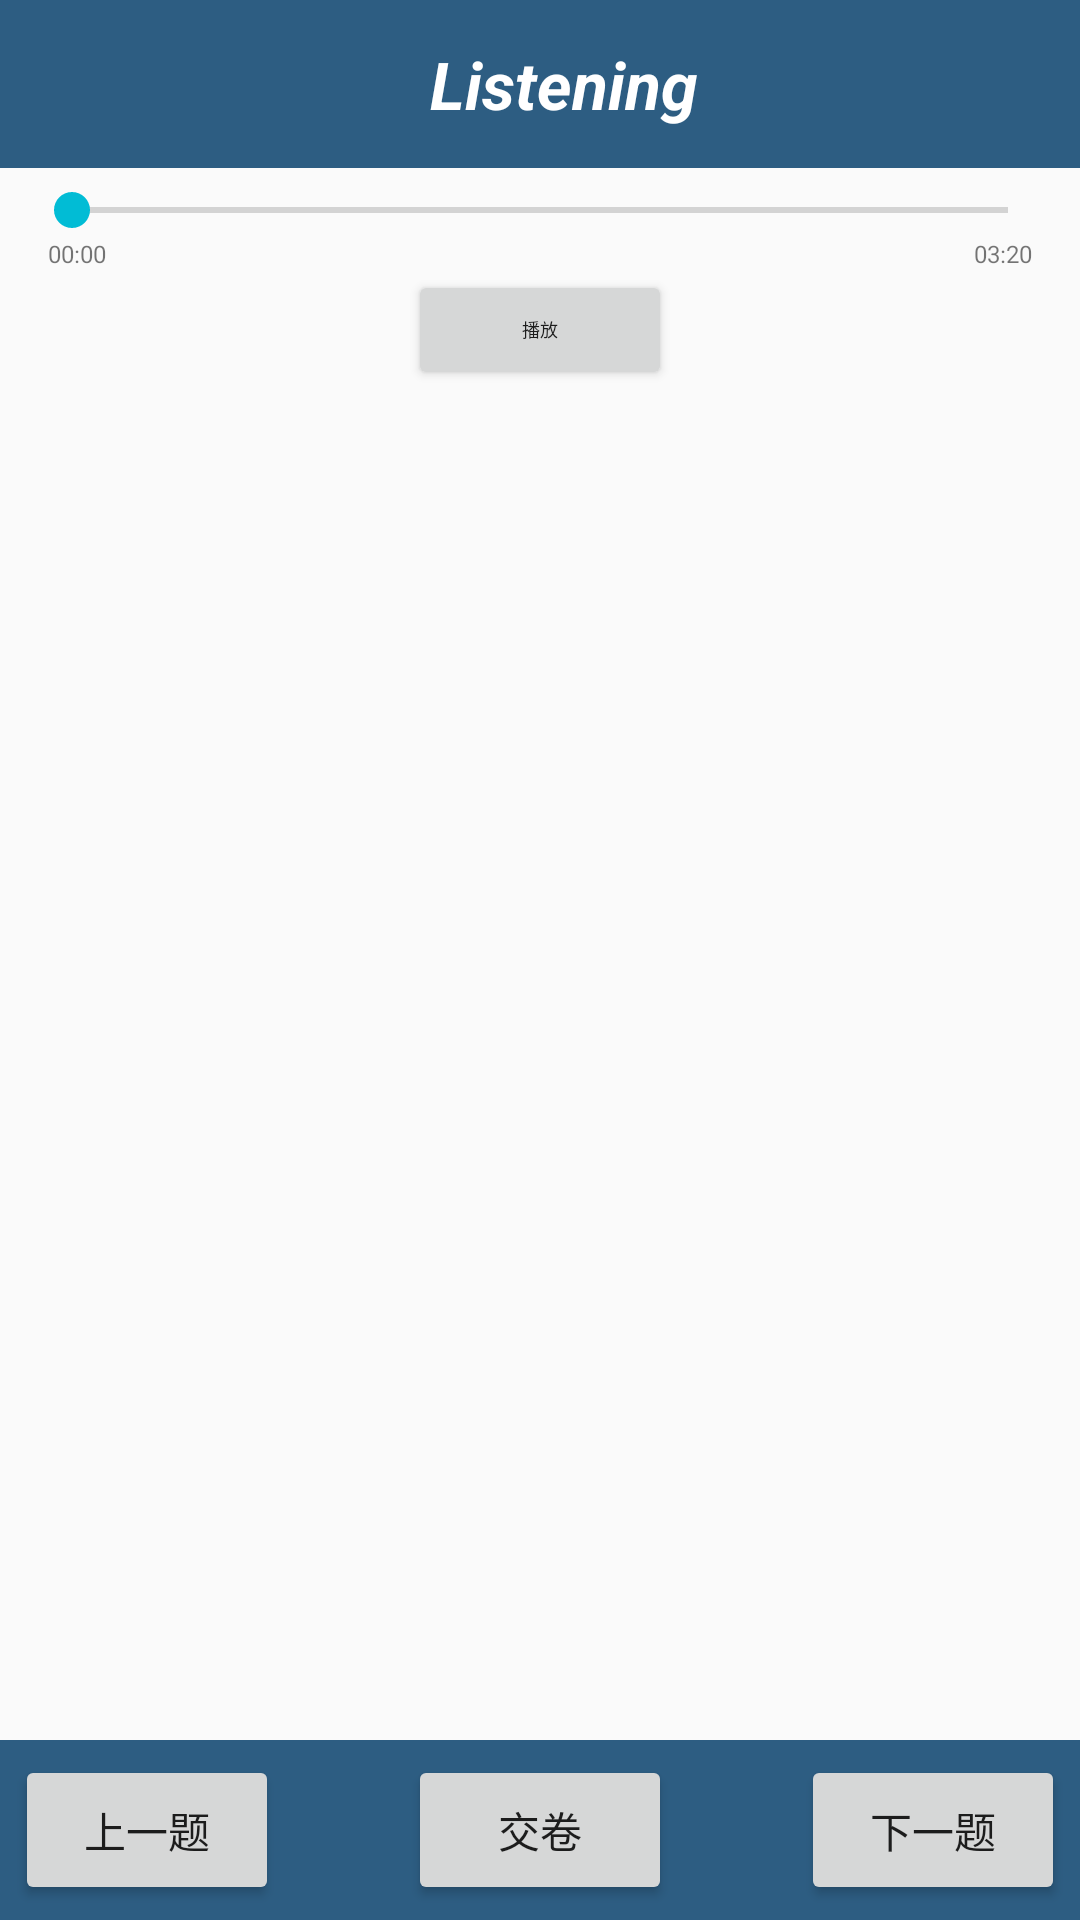

The Android layout XML behind this screen, and the referenced resources:
<!-- AndroidManifest.xml: application theme AppTheme -->
<!-- res/layout/activity_listening.xml -->
<RelativeLayout xmlns:android="http://schemas.android.com/apk/res/android"
    xmlns:tools="http://schemas.android.com/tools"
    xmlns:app="http://schemas.android.com/apk/res-auto"
    android:layout_width="match_parent"
    android:layout_height="match_parent"
    tools:context="cn.edu.dlut.listening.activity.ListeningActivity">
    <android.support.v7.widget.Toolbar

        android:id="@+id/id_listening_activity_toolbar"
        android:layout_width="match_parent"
        android:layout_height="?attr/actionBarSize"
        android:background="?attr/colorPrimary"

        >
        <TextView
            android:id="@+id/id_listening_activity_title_textview"
            android:layout_width="match_parent"
            android:layout_height="match_parent"
            android:text="@string/app_name"
            android:gravity="center"
            android:textSize="@dimen/text_size_title"
            android:textColor="@color/text_color_white"
            android:textStyle="italic|bold"
            />
    </android.support.v7.widget.Toolbar>
    <RelativeLayout
        android:id="@+id/id_listening_activity_paly_status_view"
        android:layout_width="match_parent"
        android:layout_height="80dp"
        android:gravity="center_horizontal"
        android:layout_below="@id/id_listening_activity_toolbar"
        android:background="@android:color/transparent"
        android:paddingTop="5dp"
        android:paddingLeft="8dp"
        android:paddingRight="8dp"
        >
        <SeekBar
            android:id="@+id/id_listening_activity_seekbar"
            android:layout_width="match_parent"
            android:layout_height="wrap_content"
            android:progress="0"
            android:max="1000"
            />
        <TextView
            android:id="@+id/id_listening_activity_playing_time_textview"
            android:layout_width="wrap_content"
            android:layout_height="wrap_content"
            android:layout_below="@id/id_listening_activity_seekbar"
            android:layout_alignParentLeft="true"
            android:text="00:00"
            android:textSize="8dp"
            android:layout_marginLeft="8dp"

            />
        <TextView
            android:id="@+id/id_listening_activity_end_time_textview"
            android:layout_width="wrap_content"
            android:layout_height="wrap_content"
            android:layout_below="@id/id_listening_activity_seekbar"
            android:layout_alignParentRight="true"
            android:text="03:20"
            android:textSize="8dp"
            android:layout_marginRight="8dp"
            />
        <Button
            android:id="@+id/id_listening_activity_btn_play"
            android:layout_below="@id/id_listening_activity_end_time_textview"
            android:layout_width="wrap_content"
            android:layout_height="40dp"
            android:text="播放"
            android:textSize="6sp"
            android:layout_centerInParent="true"
            />
        </RelativeLayout>

        
        <android.support.v7.widget.RecyclerView
            android:id="@+id/id_listening_activity_recycle_view"
            android:layout_width="match_parent"
            android:layout_height="match_parent"
            android:scrollbars="none"
            android:layout_below="@id/id_listening_activity_paly_status_view"
            />


<RelativeLayout
    android:id="@+id/id_listening_activity_controlview"
    android:layout_width="match_parent"
    android:layout_height="60dp"
    android:layout_alignParentBottom="true"
    android:padding="5dp"
    android:background="@color/style_color_primary"
    >
    <Button
        android:id="@+id/id_listening_activity_btn_pre"
        android:layout_width="wrap_content"
        android:layout_height="match_parent"
        android:text="上一题"

        />
    <Button
        android:id="@+id/id_listening_activity_btn_submit"
        android:layout_width="wrap_content"
        android:layout_height="match_parent"
        android:text="交卷"
        android:layout_centerInParent="true"
        />
    <Button
        android:id="@+id/id_listening_activity_btn_next"
        android:layout_width="wrap_content"
        android:layout_height="match_parent"
        android:text="下一题"
        android:layout_alignParentRight="true"
        />
    </RelativeLayout>

</RelativeLayout>
<!-- resources referenced by this layout -->
<resources>
  <color name="style_color_primary">#2d5d82</color>
  <color name="text_color_white">#FFFFFF</color>
  <dimen name="text_size_title">22sp</dimen>
  <string name="app_name">Listening</string>
  <style name="AppTheme" parent="Theme.AppCompat.Light.NoActionBar">
          
          <item name="colorPrimary">@color/style_color_primary</item>
          <item name="colorPrimaryDark">@color/style_color_primary_dark</item>
          <item name="colorAccent">@color/style_color_accent</item>
      </style>
  <color name="style_color_primary_dark">#21425d</color>
  <color name="style_color_accent">#01bcd5</color>
</resources>
